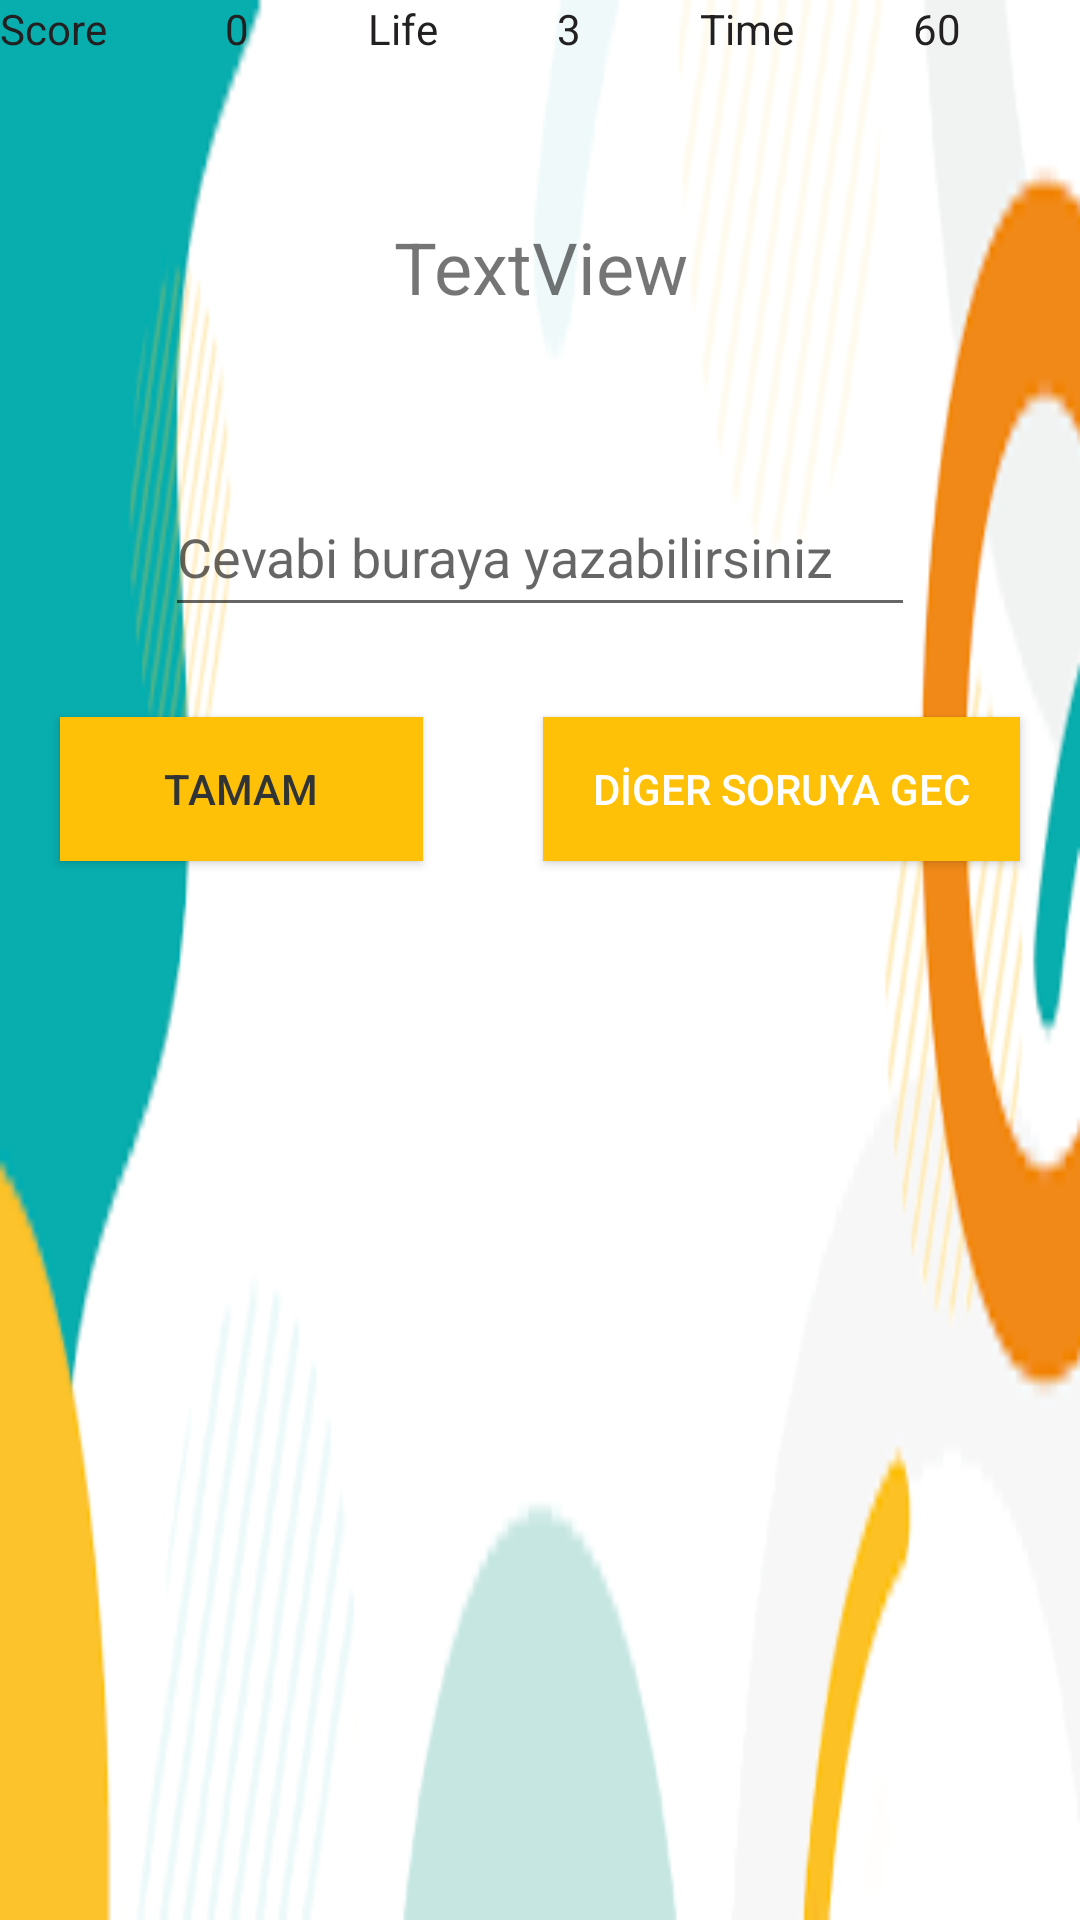

The Android layout XML behind this screen, and the referenced resources:
<!-- AndroidManifest.xml: application theme Theme.MatatematikOyunu -->
<!-- res/layout/activity_game.xml -->
<?xml version="1.0" encoding="utf-8"?>
<LinearLayout xmlns:android="http://schemas.android.com/apk/res/android"
    xmlns:app="http://schemas.android.com/apk/res-auto"
    xmlns:tools="http://schemas.android.com/tools"
    android:layout_width="match_parent"
    android:layout_height="match_parent"
    android:background="@drawable/second"
    android:gravity="center_horizontal"
    android:orientation="vertical"
    tools:context=".game">

    <LinearLayout
        android:layout_width="match_parent"
        android:layout_height="wrap_content"
        android:orientation="horizontal">

        <TextView
            android:id="@+id/textView"
            android:layout_width="wrap_content"
            android:layout_height="wrap_content"
            android:layout_weight="1"
            android:text="Score"
            android:textColor="#222020" />

        <TextView
            android:id="@+id/textViewScore"
            android:layout_width="wrap_content"
            android:layout_height="wrap_content"
            android:layout_weight="1"
            android:text="0"
            android:textColor="#222020" />

        <TextView
            android:id="@+id/textView3"
            android:layout_width="wrap_content"
            android:layout_height="wrap_content"
            android:layout_weight="1"
            android:text="Life"
            android:textColor="#222020" />

        <TextView
            android:id="@+id/textViewlife"
            android:layout_width="wrap_content"
            android:layout_height="wrap_content"
            android:layout_weight="1"
            android:text="3"
            android:textColor="#222020" />

        <TextView
            android:id="@+id/textView5"
            android:layout_width="wrap_content"
            android:layout_height="wrap_content"
            android:layout_weight="1"
            android:text="Time"
            android:textColor="#222020" />

        <TextView
            android:id="@+id/textViewTime"
            android:layout_width="wrap_content"
            android:layout_height="wrap_content"
            android:layout_weight="1"
            android:text="60"
            android:textColor="#222020" />

    </LinearLayout>

    <TextView
        android:id="@+id/textViewQuestions"
        android:layout_width="200dp"
        android:layout_height="100dp"
        android:layout_marginTop="20dp"
        android:gravity="center"
        android:hint="Cevabı buraya giriniz"
        android:text="TextView"
        android:textSize="24sp" />

    <EditText
        android:id="@+id/editTextAnswer"
        android:layout_width="250dp"
        android:layout_height="50dp"
        android:layout_marginTop="20sp"
        android:ems="10"
        android:hint="Cevabi buraya yazabilirsiniz"
        android:inputType="textPersonName" />

    <LinearLayout
        android:layout_width="match_parent"
        android:layout_height="match_parent"
        android:orientation="horizontal">

        <Button
            android:id="@+id/buttonOkey"
            android:layout_width="wrap_content"
            android:layout_height="wrap_content"
            android:layout_marginLeft="20dp"
            android:layout_marginTop="30dp"
            android:layout_marginRight="20dp"
            android:layout_weight="1"
            android:background="#FFC107"
            android:text="TAMAM"
            android:textColor="#313435" />

        <Button
            android:id="@+id/buttonNext"
            android:layout_width="wrap_content"
            android:layout_height="wrap_content"
            android:layout_marginLeft="20dp"
            android:layout_marginTop="30dp"
            android:layout_marginRight="20dp"
            android:layout_weight="1"
            android:background="#FFC107"
            android:text="DİGER SORUYA GEC"
            android:textColor="#FFFFFF" />
    </LinearLayout>

</LinearLayout>
<!-- resources referenced by this layout -->
<resources>
  <!-- drawable second: png bitmap (drawable-v24, 4837 bytes) -->
  <style name="Theme.MatatematikOyunu" parent="Theme.MaterialComponents.DayNight.DarkActionBar">
          
          <item name="colorPrimary">@color/purple_500</item>
          <item name="colorPrimaryVariant">@color/purple_700</item>
          <item name="colorOnPrimary">@color/white</item>
          
          <item name="colorSecondary">@color/teal_200</item>
          <item name="colorSecondaryVariant">@color/teal_700</item>
          <item name="colorOnSecondary">@color/black</item>
          
          <item name="android:statusBarColor" tools:targetApi="l">?attr/colorPrimaryVariant</item>
          
      </style>
  <color name="purple_500">#FF6200EE</color>
  <color name="purple_700">#FF3700B3</color>
  <color name="white">#FFFFFFFF</color>
  <color name="teal_200">#FF03DAC5</color>
  <color name="teal_700">#FF018786</color>
  <color name="black">#FF000000</color>
</resources>
